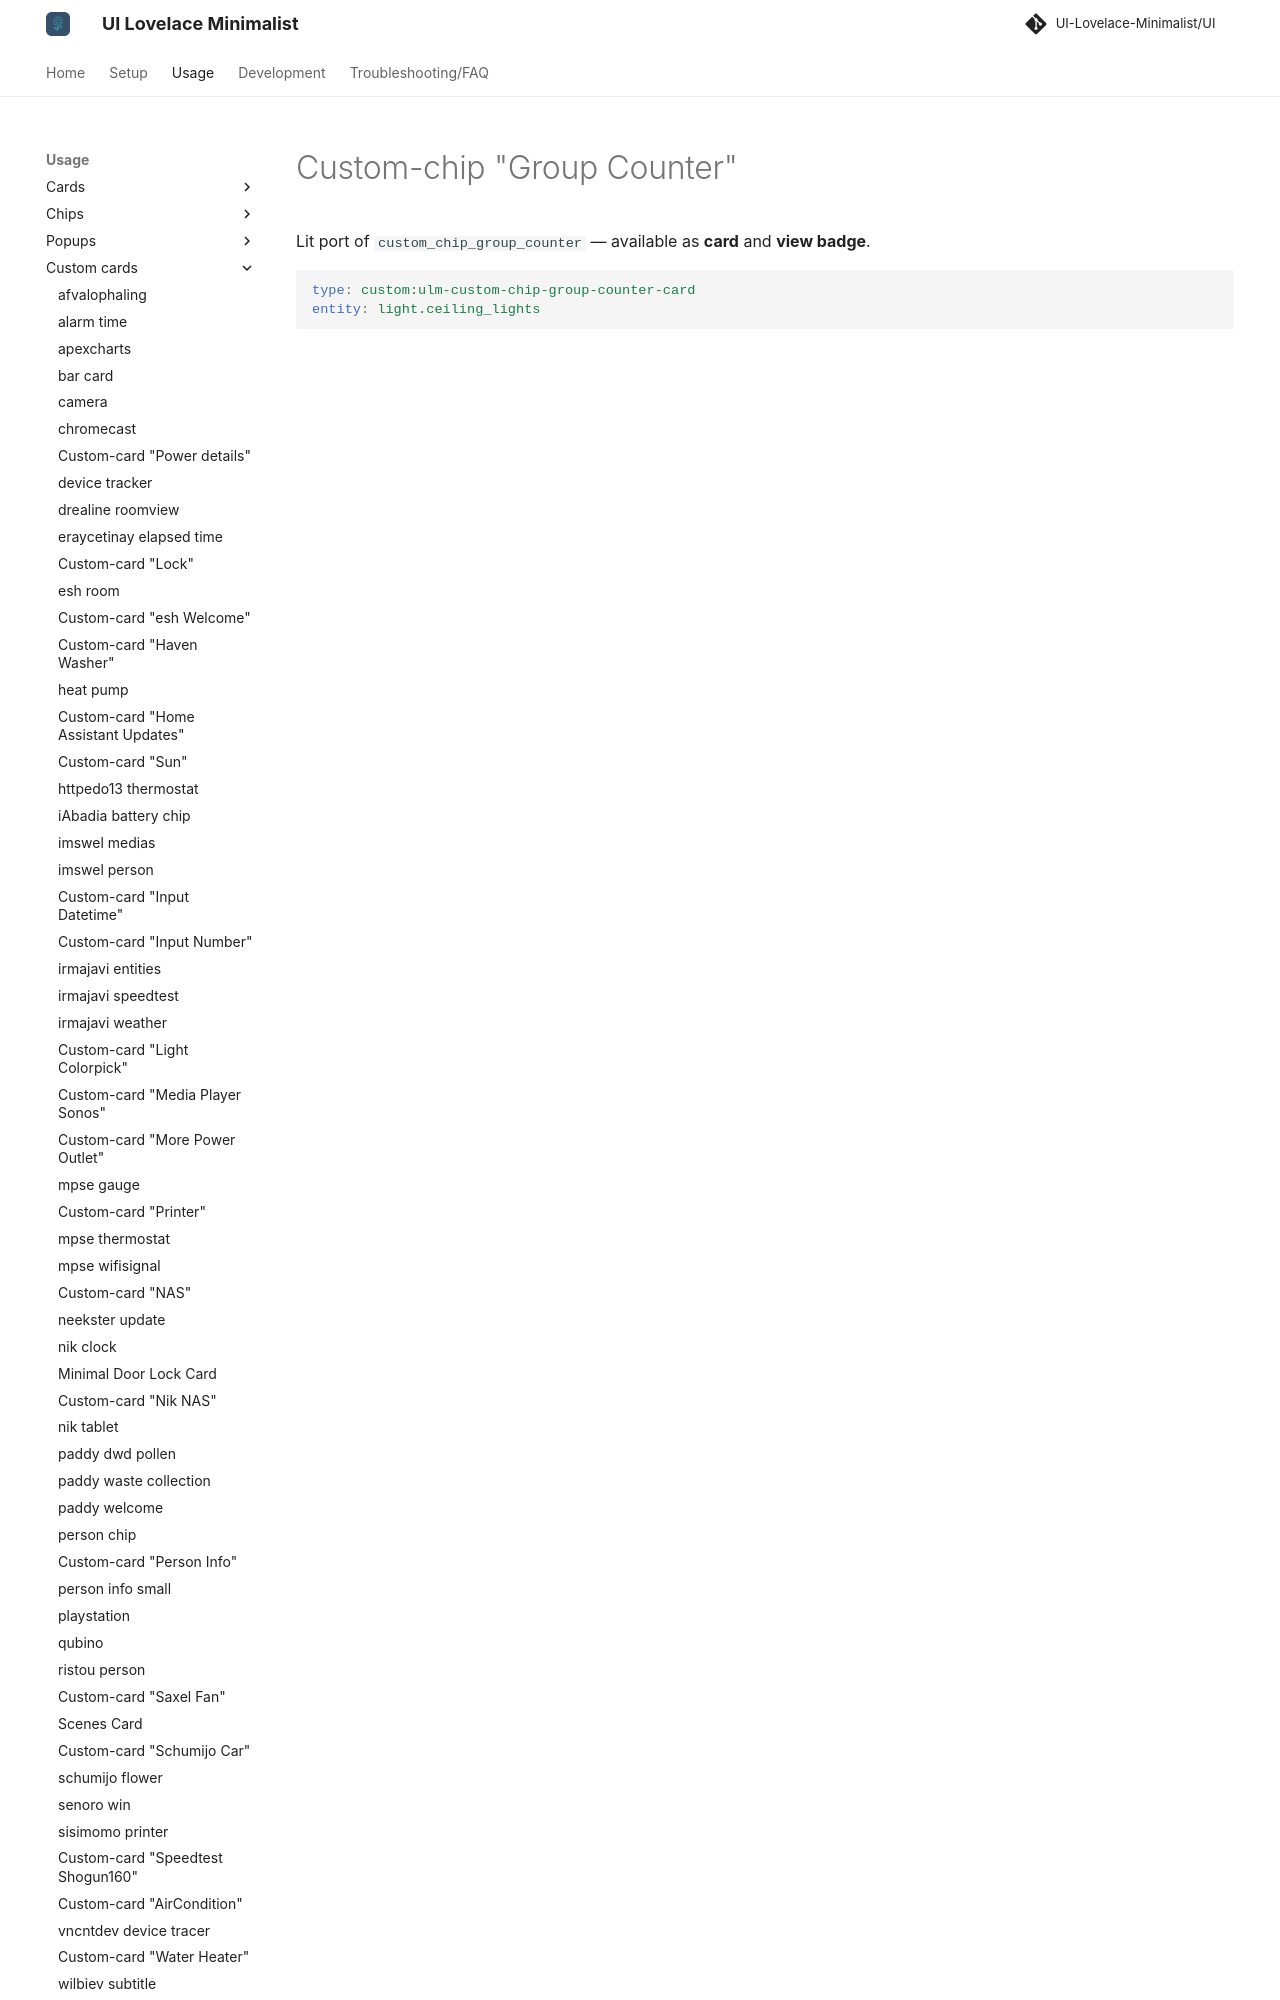

repository: alessandrosabbadini/UI-Lovelace-Minimalist-Cards · page: usage/custom_cards/custom_chip_group_counter/index.html · generator: mkdocs

---
title: Custom-chip "Group Counter"
hide:
  - toc
---

# Custom-chip "Group Counter"

Lit port of `custom_chip_group_counter` — available as **card** and **view badge**.

```yaml
type: custom:ulm-custom-chip-group-c
